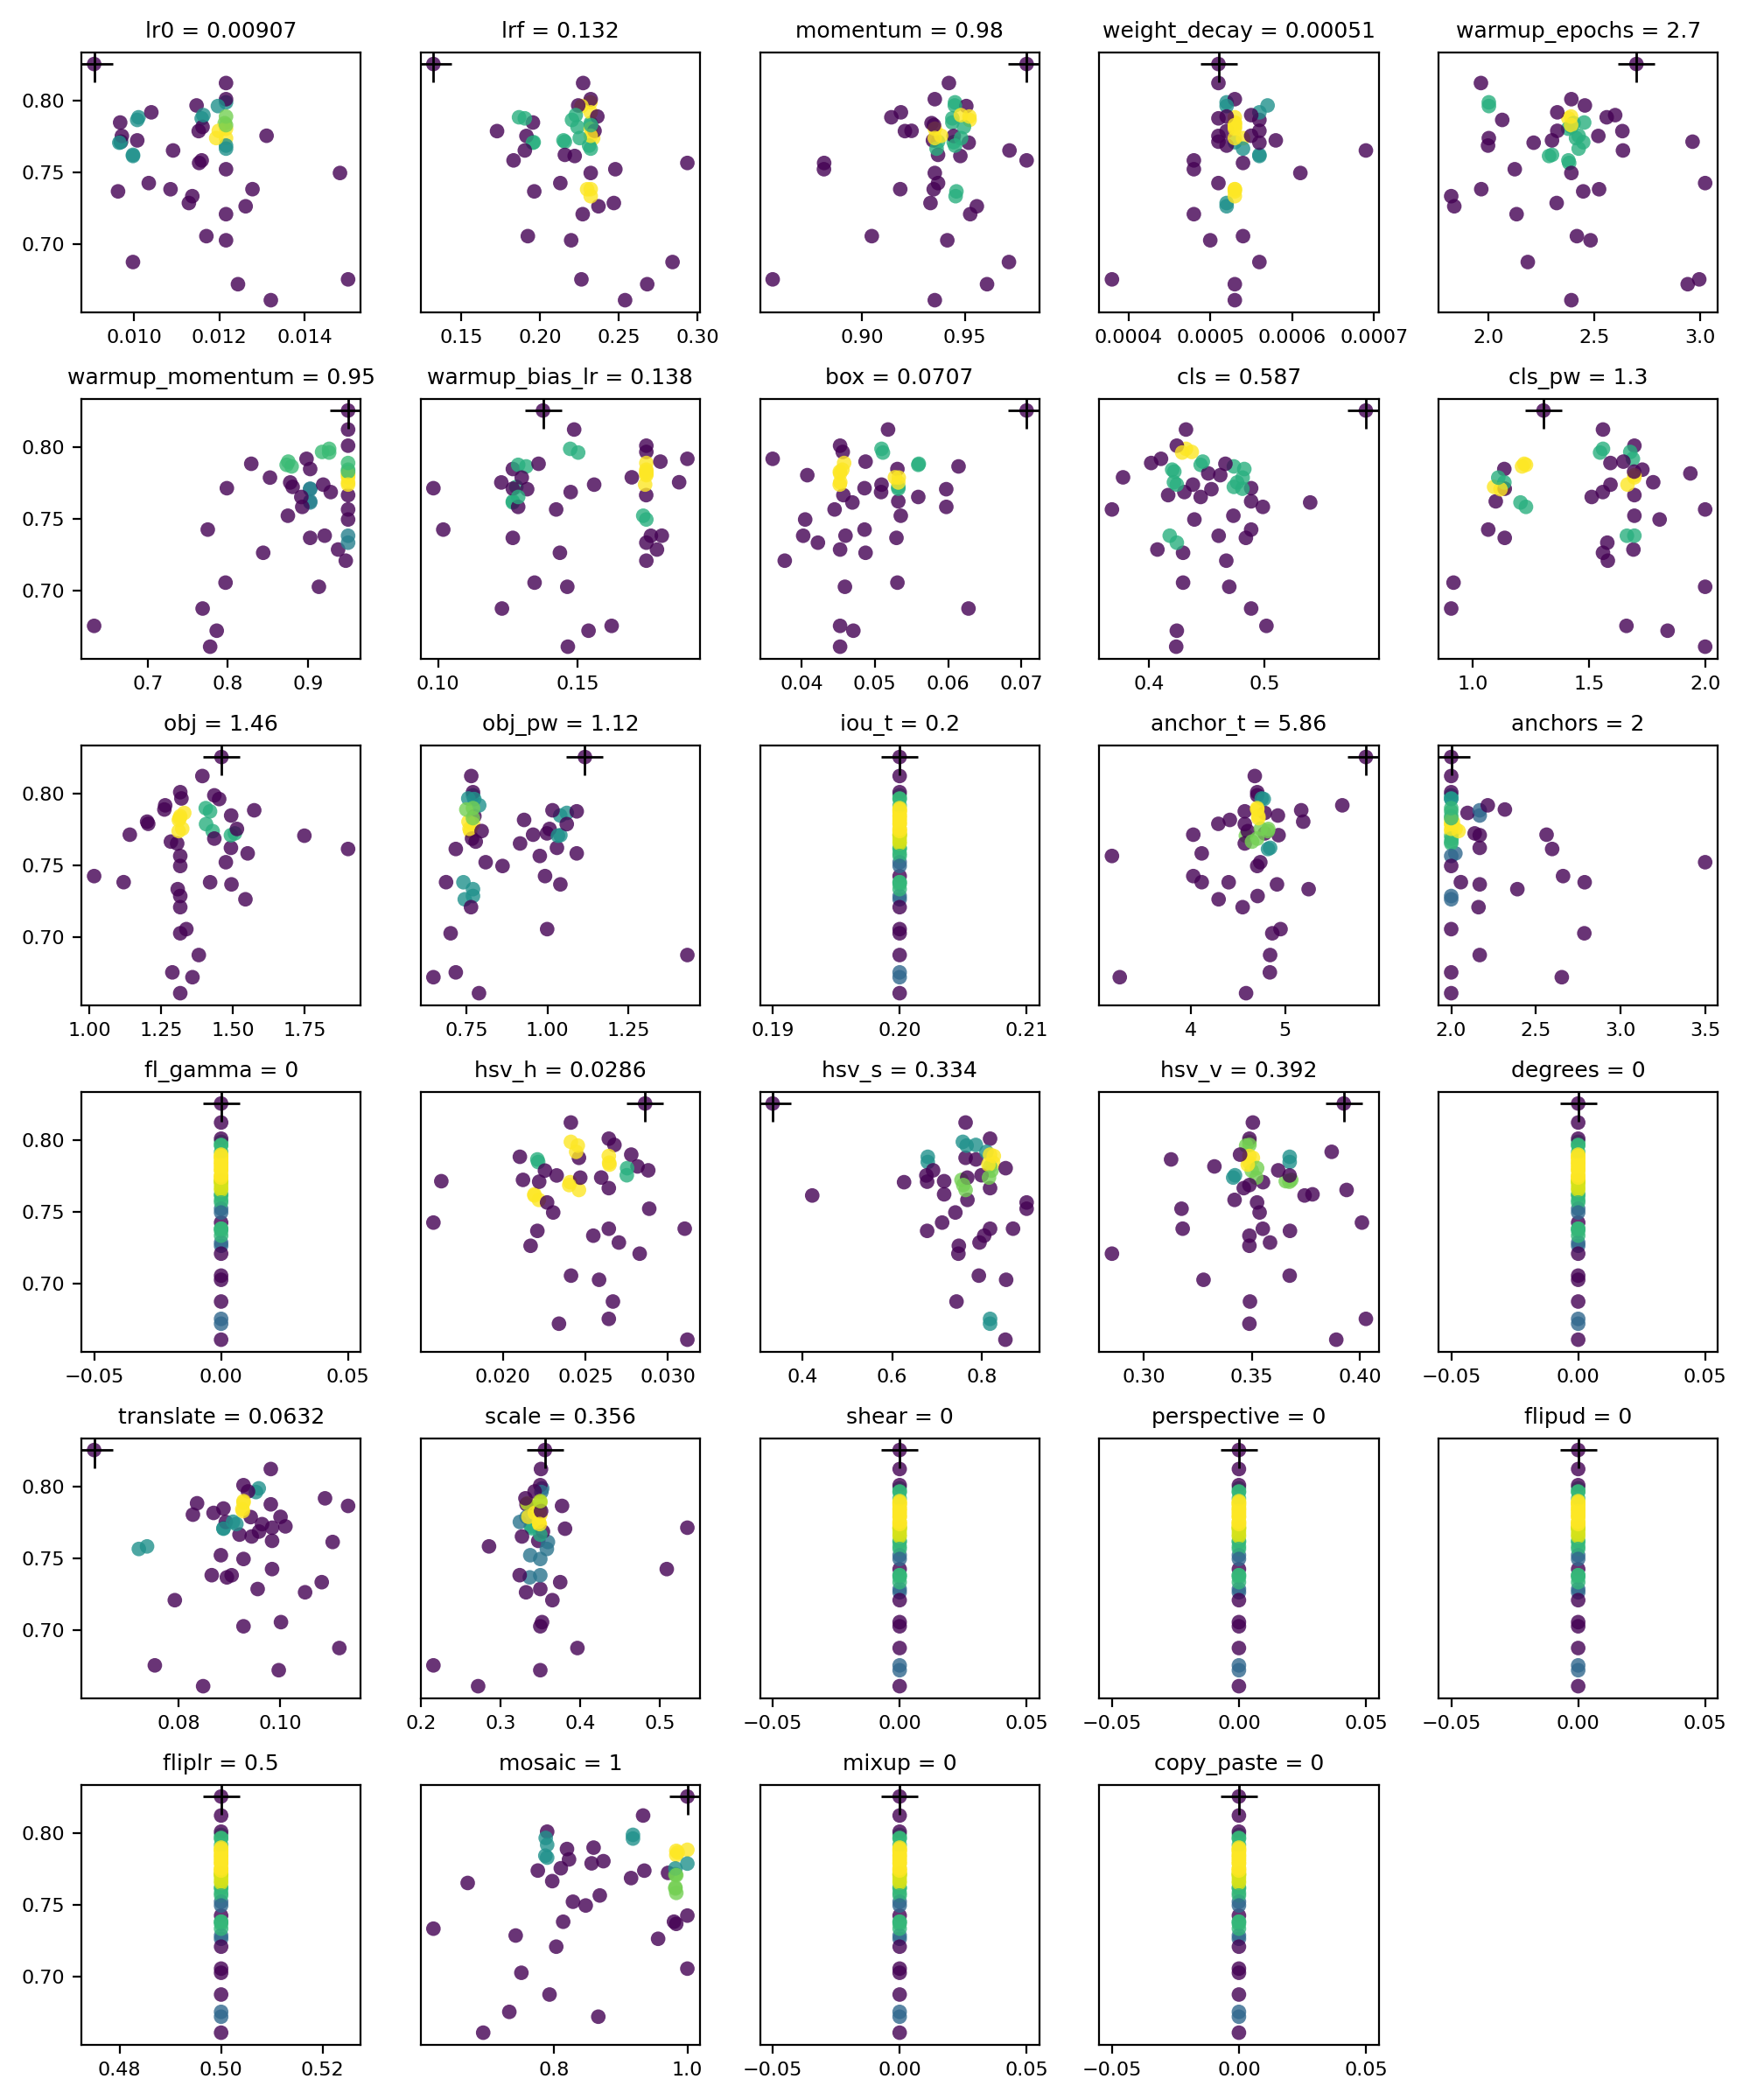

The file beside this chart, header and first rows:
metrics/precision, metrics/recall, metrics/mAP_0.5, metrics/mAP_0.5:0.95, val/box_loss, val/obj_loss, val/cls_loss, lr0, lrf, momentum, weight_decay, warmup_epochs, warmup_momentum, warmup_bias_lr, box, cls, cls_pw, obj, obj_pw, iou_t, anchor_t, anchors, fl_gamma, hsv_h
0.8803, 0.9122, 0.9615, 0.7183, 0.02094, 0.01024, 0.01218, 0.01035, 0.213, 0.937, 0.00051, 3.022, 0.775, 0.1019, 0.04859, 0.4882, 1.067, 1.017, 0.9922, 0.2, 4.027, 2.66, 0, 0.01579
0.9457, 0.9261, 0.9768, 0.7487, 0.02127, 0.01091, 0.01063, 0.0097, 0.2159, 0.937, 0.00051, 2.963, 0.7988, 0.09835, 0.04859, 0.4882, 1.132, 1.141, 0.9553, 0.2, 4.027, 2.563, 0, 0.01627
0.9399, 0.9551, 0.9774, 0.7385, 0.02289, 0.01616, 0.006682, 0.00998, 0.2159, 0.937, 0.00056, 2.3, 0.9027, 0.1268, 0.0532, 0.4882, 1.1, 1.493, 1.029, 0.2, 4.841, 2.168, 0, 0.02191
0.9496, 0.9668, 0.9829, 0.749, 0.02208, 0.01424, 0.00677, 0.01008, 0.2151, 0.9345, 0.00058, 2.3, 0.8809, 0.1281, 0.0532, 0.4733, 1.093, 1.507, 0.9981, 0.2, 4.784, 2.139, 0, 0.02122
0.9668, 0.9667, 0.9843, 0.7475, 0.02156, 0.01521, 0.006331, 0.00969, 0.1961, 0.9446, 0.00053, 2.447, 0.9027, 0.1268, 0.0532, 0.4806, 1.138, 1.493, 1.04, 0.2, 4.931, 2.168, 0, 0.0222
0.7369, 0.9031, 0.9228, 0.6613, 0.02739, 0.018, 0.0175, 0.00998, 0.2843, 0.9714, 0.00056, 2.186, 0.7686, 0.1229, 0.06279, 0.4882, 0.9082, 1.381, 1.432, 0.2, 4.841, 2.168, 0, 0.02667
0.9417, 0.933, 0.9775, 0.7376, 0.02106, 0.01641, 0.007819, 0.00998, 0.2222, 0.9478, 0.00056, 2.286, 0.9027, 0.1268, 0.04693, 0.5392, 1.206, 1.901, 0.7164, 0.2, 4.819, 2.596, 0, 0.02191
0.9705, 0.9399, 0.9801, 0.7098, 0.02214, 0.01396, 0.005894, 0.00963, 0.1965, 0.9459, 0.00053, 2.447, 0.9027, 0.1268, 0.05295, 0.4837, 1.138, 1.495, 1.04, 0.2, 4.914, 2.168, 0, 0.02209
0.9472, 0.9563, 0.9829, 0.7629, 0.02096, 0.01438, 0.006139, 0.00968, 0.1956, 0.944, 0.00053, 2.452, 0.9027, 0.1268, 0.05308, 0.4823, 1.137, 1.494, 1.039, 0.2, 4.924, 2.168, 0, 0.02214
0.9429, 0.9339, 0.9678, 0.7542, 0.02196, 0.01458, 0.007326, 0.00972, 0.1915, 0.9446, 0.00051, 2.518, 0.8778, 0.1227, 0.0532, 0.4761, 1.137, 1.514, 1.006, 0.2, 4.822, 2.026, 0, 0.02326
0.9335, 0.9408, 0.9732, 0.766, 0.02353, 0.01239, 0.008541, 0.01008, 0.2205, 0.9523, 0.00056, 2.065, 0.8796, 0.1316, 0.06143, 0.4733, 1.213, 1.33, 1.059, 0.2, 4.784, 2.097, 0, 0.02209
0.9588, 0.9575, 0.9831, 0.8083, 0.02484, 0.01468, 0.005039, 0.00907, 0.1325, 0.98, 0.00051, 2.698, 0.95, 0.1376, 0.07073, 0.5873, 1.305, 1.46, 1.115, 0.2, 5.856, 2, 0, 0.02862
0.9514, 0.9456, 0.9758, 0.7669, 0.02177, 0.01368, 0.006892, 0.01159, 0.1905, 0.944, 0.00051, 2.377, 0.8734, 0.1288, 0.05593, 0.4446, 1.23, 1.42, 1.09, 0.2, 4.573, 2, 0, 0.02461
0.7598, 0.8583, 0.9091, 0.683, 0.0215, 0.01314, 0.01771, 0.0117, 0.1924, 0.9049, 0.00054, 2.417, 0.7972, 0.1346, 0.05308, 0.4294, 0.9182, 1.338, 0.9988, 0.2, 4.952, 2, 0, 0.02413
0.9258, 0.9477, 0.981, 0.7475, 0.02403, 0.01762, 0.009173, 0.00966, 0.1956, 0.9519, 0.00056, 2.213, 0.9027, 0.132, 0.05975, 0.4539, 1.12, 1.749, 1.032, 0.2, 4.584, 2, 0, 0.02407
0.9116, 0.9709, 0.9757, 0.7678, 0.02436, 0.01475, 0.008358, 0.01011, 0.1868, 0.9143, 0.00053, 2.558, 0.8293, 0.1361, 0.056, 0.466, 1.222, 1.574, 1.015, 0.2, 5.17, 2.168, 0, 0.02103
0.9494, 0.9279, 0.9783, 0.734, 0.02423, 0.01631, 0.007322, 0.01159, 0.1834, 0.98, 0.00048, 2.377, 0.8928, 0.1288, 0.05976, 0.4983, 1.23, 1.551, 1.09, 0.2, 4.117, 2.025, 0, 0.02218
0.9539, 0.9469, 0.9804, 0.7565, 0.02209, 0.01426, 0.006959, 0.01152, 0.1729, 0.9209, 0.00052, 2.632, 0.8526, 0.13, 0.05326, 0.4809, 1.111, 1.406, 1.059, 0.2, 4.573, 2, 0, 0.02255
0.8646, 0.8979, 0.9449, 0.7454, 0.02621, 0.01505, 0.009276, 0.01092, 0.1905, 0.9717, 0.00069, 2.635, 0.8917, 0.1288, 0.05593, 0.4446, 1.512, 1.306, 0.915, 0.2, 4.573, 2, 0, 0.02461
0.9497, 0.9453, 0.9816, 0.7937, 0.01854, 0.01094, 0.004864, 0.01216, 0.2275, 0.9423, 0.00051, 1.965, 0.95, 0.1488, 0.0518, 0.4319, 1.561, 1.393, 0.7641, 0.2, 4.679, 2, 0, 0.02412
0.9547, 0.9596, 0.9834, 0.7785, 0.01894, 0.01202, 0.005258, 0.01216, 0.2322, 0.9453, 0.00052, 2.002, 0.9264, 0.1474, 0.05091, 0.4319, 1.561, 1.435, 0.7695, 0.2, 4.705, 2, 0, 0.02412
0.9519, 0.9528, 0.9866, 0.7504, 0.02106, 0.0119, 0.005188, 0.01216, 0.2339, 0.9482, 0.00054, 2.002, 0.919, 0.156, 0.05091, 0.4379, 1.593, 1.429, 0.761, 0.2, 4.605, 2, 0, 0.02469
0.9579, 0.948, 0.9801, 0.7813, 0.01826, 0.01109, 0.004962, 0.01216, 0.2323, 0.9354, 0.00053, 2.391, 0.95, 0.1747, 0.04525, 0.424, 1.696, 1.317, 0.7695, 0.2, 4.705, 2, 0, 0.02642
0.935, 0.9557, 0.9775, 0.6985, 0.02194, 0.01263, 0.006437, 0.01262, 0.2373, 0.9558, 0.00052, 1.839, 0.8441, 0.1437, 0.04873, 0.4294, 1.561, 1.544, 0.7441, 0.2, 4.296, 2, 0, 0.02168
0.9437, 0.946, 0.9846, 0.7448, 0.02099, 0.01151, 0.004462, 0.01216, 0.2313, 0.9453, 0.00052, 1.998, 0.9283, 0.1476, 0.05085, 0.4305, 1.56, 1.435, 0.7666, 0.2, 4.705, 2.002, 0, 0.02402
0.9695, 0.9379, 0.9817, 0.7758, 0.01966, 0.01206, 0.004235, 0.01197, 0.2265, 0.9507, 0.00052, 2.002, 0.9264, 0.1503, 0.0511, 0.4286, 1.548, 1.452, 0.7735, 0.2, 4.774, 2, 0, 0.02454
0.9452, 0.9611, 0.9847, 0.7265, 0.0235, 0.01286, 0.007433, 0.01216, 0.248, 0.8816, 0.00048, 2.124, 0.8749, 0.1736, 0.05354, 0.4729, 1.696, 1.475, 0.8087, 0.2, 4.737, 3.499, 0, 0.02887
0.9222, 0.9616, 0.98, 0.7008, 0.02064, 0.01103, 0.004777, 0.01129, 0.247, 0.9333, 0.00052, 2.322, 0.9375, 0.1785, 0.04525, 0.4073, 1.692, 1.317, 0.7695, 0.2, 4.708, 2, 0, 0.02703
0.9603, 0.9491, 0.9794, 0.7628, 0.01897, 0.01161, 0.004864, 0.01213, 0.2323, 0.9339, 0.00053, 2.402, 0.95, 0.1747, 0.04556, 0.42, 1.73, 1.317, 0.7738, 0.2, 4.717, 2, 0, 0.02644
0.9268, 0.8074, 0.9251, 0.6439, 0.02503, 0.01082, 0.0139, 0.01244, 0.2682, 0.9608, 0.00053, 2.94, 0.7862, 0.154, 0.04706, 0.424, 1.839, 1.359, 0.6472, 0.2, 3.249, 2.653, 0, 0.0234
0.8501, 0.8596, 0.9373, 0.6301, 0.02814, 0.01248, 0.009246, 0.01321, 0.2542, 0.9354, 0.00053, 2.391, 0.778, 0.1466, 0.04525, 0.4235, 2, 1.317, 0.7881, 0.2, 4.587, 2, 0, 0.03118
0.9652, 0.9616, 0.9843, 0.7593, 0.01832, 0.01185, 0.004112, 0.01161, 0.224, 0.9496, 0.00053, 2.391, 0.95, 0.1747, 0.04525, 0.4512, 1.936, 1.312, 0.9275, 0.2, 4.415, 2, 0, 0.02816
0.9689, 0.9437, 0.9875, 0.7106, 0.01749, 0.0112, 0.004123, 0.01086, 0.2301, 0.9349, 0.00053, 2.522, 0.95, 0.1763, 0.04021, 0.4602, 1.663, 1.421, 0.7399, 0.2, 4.402, 2.788, 0, 0.02642
0.9385, 0.9458, 0.9711, 0.7125, 0.02007, 0.008411, 0.004408, 0.01278, 0.2323, 0.9187, 0.00053, 1.966, 0.9208, 0.1802, 0.04599, 0.4179, 1.696, 1.119, 0.6863, 0.2, 4.117, 2.057, 0, 0.03102
0.9615, 0.9532, 0.9839, 0.7707, 0.01575, 0.0108, 0.004325, 0.01041, 0.2323, 0.919, 0.00056, 2.325, 0.8982, 0.1894, 0.03604, 0.4104, 1.689, 1.264, 0.7887, 0.2, 5.606, 2.216, 0, 0.02444
0.9146, 0.9637, 0.9775, 0.6924, 0.01734, 0.01137, 0.004236, 0.01216, 0.2273, 0.9526, 0.00048, 2.133, 0.9471, 0.1747, 0.03769, 0.4667, 1.581, 1.317, 0.7634, 0.2, 4.55, 2.161, 0, 0.02829
0.963, 0.9478, 0.9809, 0.7584, 0.01556, 0.009932, 0.004304, 0.01216, 0.2323, 0.9354, 0.00053, 2.376, 0.95, 0.1747, 0.04077, 0.4616, 1.696, 1.201, 0.7557, 0.2, 5.192, 2.009, 0, 0.02753
0.9431, 0.9785, 0.9823, 0.7427, 0.01922, 0.01074, 0.004224, 0.01216, 0.2323, 0.9363, 0.00054, 2.426, 0.95, 0.1746, 0.0457, 0.4165, 1.696, 1.284, 0.778, 0.2, 4.649, 2, 0, 0.02642
0.9635, 0.9452, 0.9839, 0.7563, 0.02033, 0.009827, 0.004949, 0.01199, 0.2348, 0.9242, 0.00056, 2.325, 0.95, 0.1695, 0.05274, 0.3776, 1.696, 1.205, 0.7695, 0.2, 4.293, 2, 0, 0.02881
0.9513, 0.9426, 0.972, 0.7539, 0.01783, 0.01092, 0.004076, 0.01311, 0.2323, 0.9385, 0.00055, 2.426, 0.95, 0.1865, 0.04527, 0.4215, 1.777, 1.323, 0.7588, 0.2, 4.743, 2, 0, 0.02751
0.9624, 0.9746, 0.9919, 0.7752, 0.01907, 0.01058, 0.004378, 0.01147, 0.2244, 0.9451, 0.00057, 2.455, 0.9176, 0.1747, 0.04561, 0.4369, 1.678, 1.321, 0.755, 0.2, 4.752, 2, 0, 0.02676
0.933, 0.9157, 0.9795, 0.7062, 0.0188, 0.01135, 0.004951, 0.01137, 0.2323, 0.9455, 0.00053, 1.825, 0.95, 0.1747, 0.04222, 0.424, 1.579, 1.308, 0.7695, 0.2, 5.249, 2.39, 0, 0.02548
0.9453, 0.9664, 0.9771, 0.7322, 0.01807, 0.01068, 0.005182, 0.01153, 0.2937, 0.8817, 0.00054, 2.381, 0.95, 0.1424, 0.0445, 0.368, 2, 1.317, 0.9761, 0.2, 3.166, 2, 0, 0.02268
0.9395, 0.9113, 0.9566, 0.6745, 0.02326, 0.01075, 0.006113, 0.01216, 0.2199, 0.9415, 0.0005, 2.482, 0.9136, 0.1464, 0.04591, 0.4693, 2, 1.317, 0.7004, 0.2, 4.864, 2.786, 0, 0.02583
0.9641, 0.9472, 0.9781, 0.7681, 0.01753, 0.009938, 0.004233, 0.01216, 0.2366, 0.9522, 0.00052, 2.39, 0.95, 0.1747, 0.0458, 0.4019, 1.593, 1.261, 0.7489, 0.2, 4.705, 2.317, 0, 0.02642
0.9526, 0.9455, 0.9807, 0.7611, 0.01833, 0.01046, 0.004725, 0.01216, 0.2325, 0.935, 0.00053, 2.39, 0.95, 0.1747, 0.04522, 0.4219, 1.694, 1.315, 0.7692, 0.2, 4.717, 2, 0, 0.02646
0.9423, 0.9579, 0.9879, 0.7681, 0.01955, 0.01185, 0.005855, 0.01163, 0.2228, 0.9481, 0.00055, 2.598, 0.8754, 0.1797, 0.04873, 0.4465, 1.649, 1.405, 0.7695, 0.2, 4.705, 2, 0, 0.02778
0.9358, 0.901, 0.9606, 0.6437, 0.02259, 0.01177, 0.008647, 0.01502, 0.2264, 0.8567, 0.00038, 2.994, 0.6333, 0.1623, 0.04525, 0.5014, 1.662, 1.289, 0.7164, 0.2, 4.838, 2, 0, 0.02642
0.962, 0.9413, 0.977, 0.7244, 0.01913, 0.01344, 0.005019, 0.01483, 0.2323, 0.9354, 0.00061, 2.391, 0.95, 0.1747, 0.04048, 0.4392, 1.804, 1.317, 0.8608, 0.2, 4.705, 2, 0, 0.02305
0.9246, 0.9479, 0.9761, 0.7516, 0.01869, 0.01047, 0.005051, 0.01193, 0.2254, 0.9354, 0.00053, 2.413, 0.95, 0.1743, 0.0452, 0.424, 1.666, 1.311, 0.7963, 0.2, 4.817, 2.043, 0, 0.02596
